Labelled photos from "new622", an image-classification folder in ztlmememe/Phase-Detection-Methods-for-Alzheimer-s-disease-. The possible labels are: mild demented, moderate demented, non demented, very mild demented.

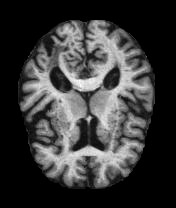
Label: non demented

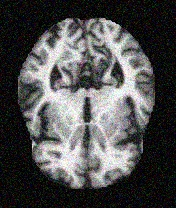
Label: non demented

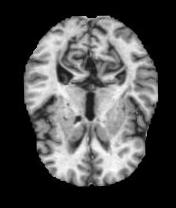
Label: very mild demented

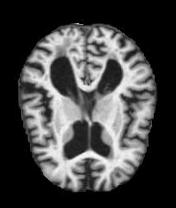
Label: mild demented

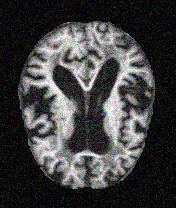
Label: mild demented

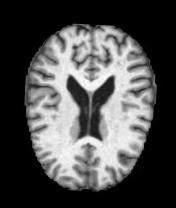
Label: very mild demented
